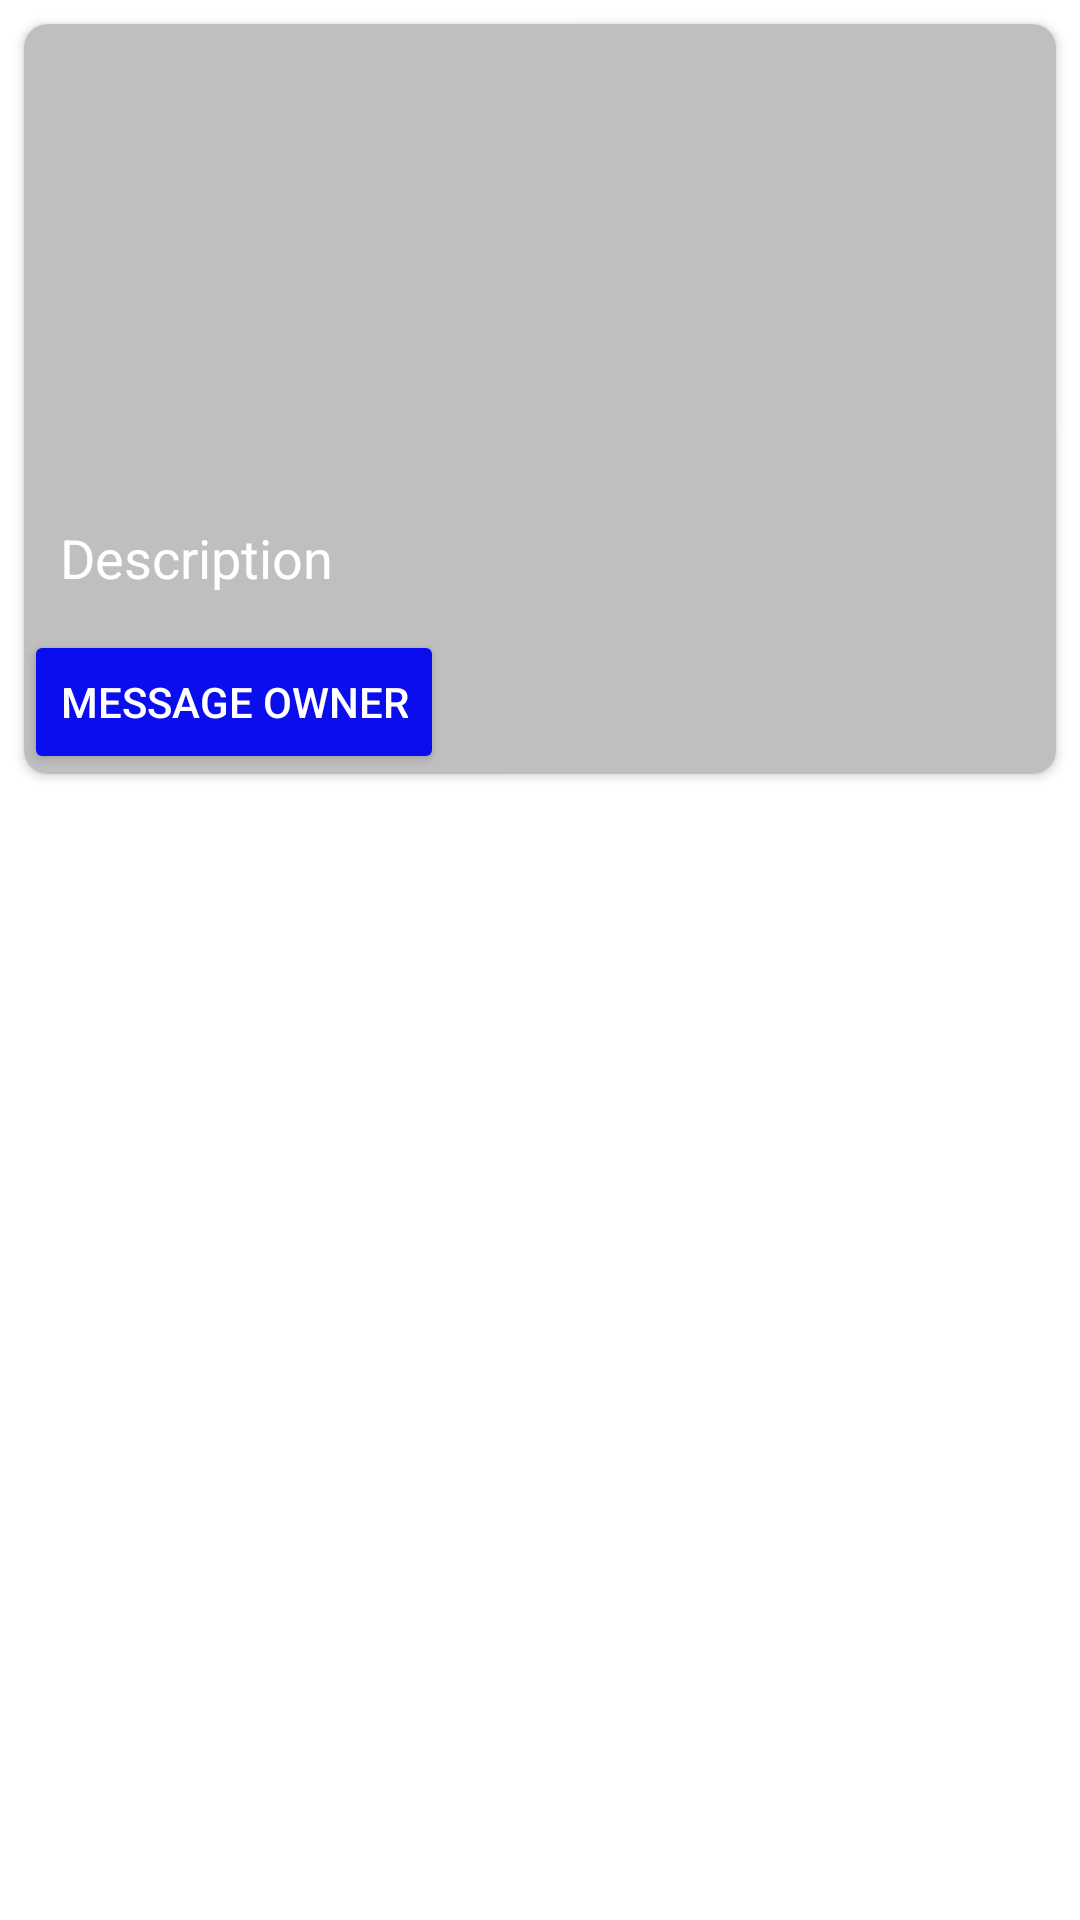

Reconstruct the res/layout file that produces this screen, plus the resources it refers to.
<!-- AndroidManifest.xml: application theme Theme.HouseRent -->
<!-- res/layout/parse_item2.xml -->
<?xml version="1.0" encoding="utf-8"?>
<androidx.constraintlayout.widget.ConstraintLayout xmlns:android="http://schemas.android.com/apk/res/android"
    xmlns:app="http://schemas.android.com/apk/res-auto"
    android:orientation="vertical"
    android:layout_width="match_parent"
    android:layout_height="wrap_content">
    <androidx.cardview.widget.CardView
        android:layout_width="match_parent"
        android:layout_height="250dp"
        style="@style/CardView.Light"
        app:cardCornerRadius="8dp"
        app:layout_constraintTop_toTopOf="parent"
        app:layout_constraintStart_toStartOf="parent"
        app:layout_constraintEnd_toEndOf="parent"
        android:layout_margin="8dp"
        >
        <ImageView
            android:id="@+id/postimageview"
            android:layout_width="match_parent"
            android:layout_height="match_parent"
            android:scaleType="centerCrop"
            android:src="#88888888"/>
        <ImageView
            android:layout_width="match_parent"
            android:layout_height="100dp"
            android:src="@drawable/gradient"
            android:layout_gravity="bottom"/>
        <TextView
            android:id="@+id/posttextview"
            android:layout_width="match_parent"
            android:layout_height="wrap_content"
            android:layout_gravity="bottom"
            android:text="Description"
            style="@style/TextAppearance.AppCompat.Medium"
            android:textColor="#fff"
            android:layout_marginStart="12dp"
            android:layout_marginEnd="12dp"
            android:layout_marginBottom="60dp"/>
        <Button
            android:id="@+id/messageowner"
            android:layout_width="wrap_content"
            android:layout_height="wrap_content"
            android:textColor="@color/white"
            android:layout_gravity="bottom"
            android:layout_marginBottom="0dp"
            android:backgroundTint="#0A0EEF"
            android:text="message owner"/>
    </androidx.cardview.widget.CardView>

</androidx.constraintlayout.widget.ConstraintLayout>
<!-- resources referenced by this layout -->
<resources>
  <style name="Theme.HouseRent" parent="Theme.MaterialComponents.DayNight.DarkActionBar">
          
          <item name="colorPrimary">@color/purple_500</item>
          <item name="colorPrimaryVariant">@color/purple_700</item>
          <item name="colorOnPrimary">@color/white</item>
          
          <item name="colorSecondary">@color/teal_200</item>
          <item name="colorSecondaryVariant">@color/teal_700</item>
          <item name="colorOnSecondary">@color/black</item>
          
          <item name="android:statusBarColor" tools:targetApi="21">?attr/colorPrimaryVariant</item>
          
      </style>
  <!-- not gathered from this repository: default colours our renderer supplied (Android Studio template values) -->
  <color name="purple_500">#FF6200EE</color>
  <color name="purple_700">#FF3700B3</color>
  <color name="teal_200">#FF03DAC5</color>
  <color name="teal_700">#FF018786</color>
  <color name="black">#FF000000</color>
  <color name="white">#FFFFFFFF</color>
</resources>
